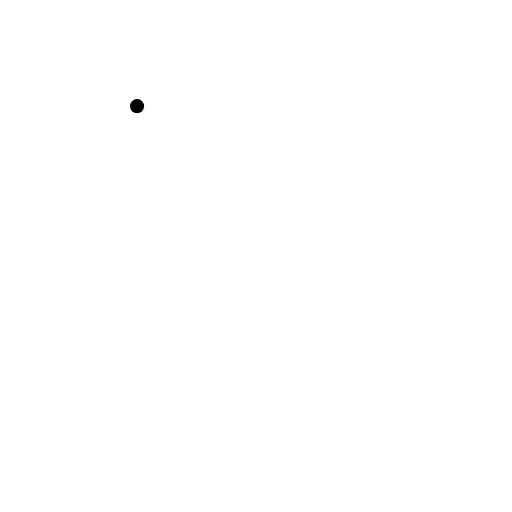
t = 0.00 s
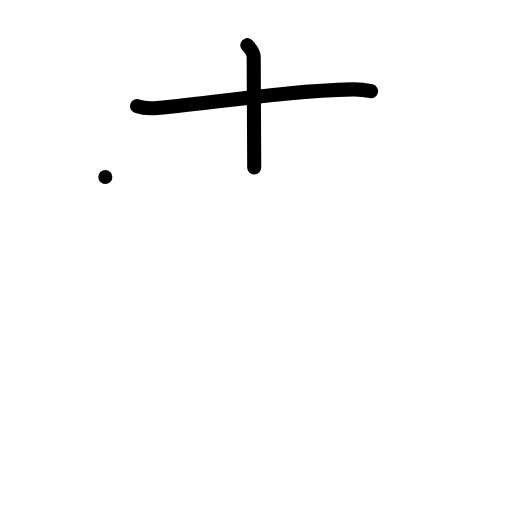
t = 2.00 s
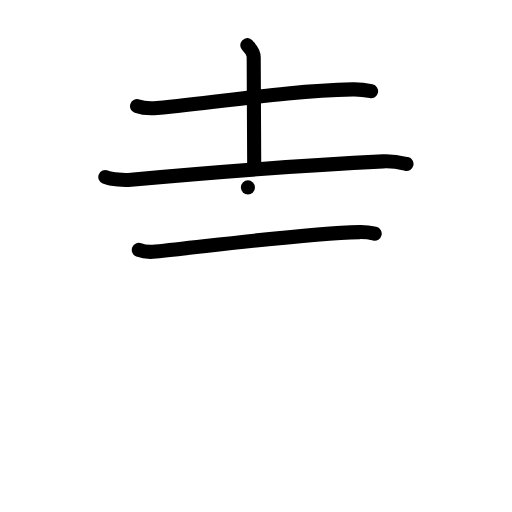
t = 4.00 s
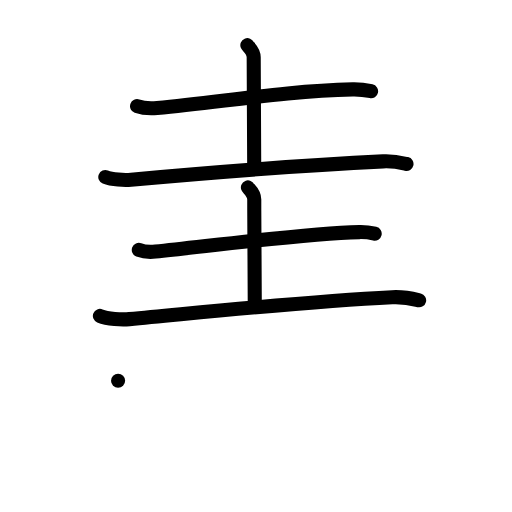
t = 6.00 s
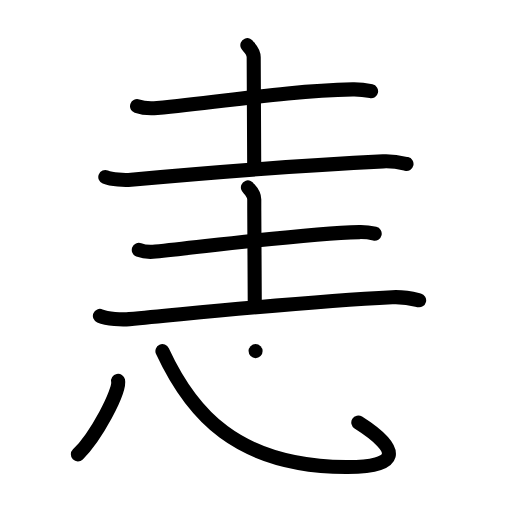
t = 8.00 s
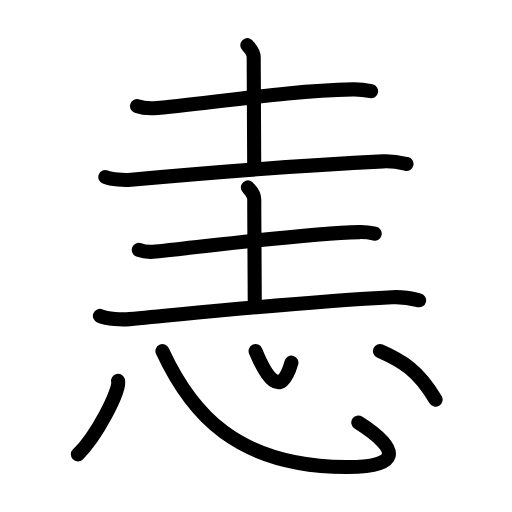
t = 10.00 s

The animated SVG that drew these frames (rendered in a browser with its animation timeline set to each time). Animation: 30 SMIL elements (animate=30); one cycle of 10.00 s.

<?xml version="1.0" encoding="UTF-8"?>
<!--
AniKanjiVG is licensed by CC-BY-SA Paul C. Sommerhoff (https://bitbucket.org/sommerhoff/anikanjivg).
AniKanjiVG uses KanjiVG which is licensed by CC-BY-SA Ulrich Apel (http://kanjivg.tagaini.net).
See also http://creativecommons.org/licenses/by-sa/3.0/
-->
<svg xmlns:kvg='http://kanjivg.tagaini.net' xmlns='http://www.w3.org/2000/svg' width='109' height='109' viewBox='0 0 109 109' style='fill:none;stroke:#000000;stroke-width:3;stroke-linecap:round;stroke-linejoin:round;' id="kvg:kanji_0605a"><g id="kvg:0605a" kvg:element="恚"><g id="kvg:0605a-g1" kvg:element="圭" kvg:position="top"><g id="kvg:0605a-g2" kvg:element="土" kvg:position="top" kvg:radical="nelson"><path id="kvg:0605a-s1" kvg:type="㇐" d="M29.18,22.6c1.12,0.4,3.17,0.5,4.28,0.4c14.36-1.35,27.18-3.62,41.63-3.97c1.86-0.04,2.98,0.19,3.91,0.39"><animate attributeName="d" begin="0.0s" dur="0.3333333333333333s" from="M29.18,22.6C29.18,22.6,29.18,22.6,29.18,22.6" to="M29.18,22.6c1.12,0.4,3.17,0.5,4.28,0.4" />
<animate attributeName="d" begin="0.3333333333333333s" dur="0.3333333333333333s" from="M29.18,22.6c1.12,0.4,3.17,0.5,4.28,0.4c0,0,0,0,0,0,0" to="M29.18,22.6c1.12,0.4,3.17,0.5,4.28,0.4c14.36-1.35,27.18-3.62,41.63-3.97" />
<animate attributeName="d" begin="0.6666666666666666s" dur="0.3333333333333333s" from="M29.18,22.6c1.12,0.4,3.17,0.5,4.28,0.4c14.36-1.35,27.18-3.62,41.63-3.97c0,0,0,0,0,0,0" to="M29.18,22.6c1.12,0.4,3.17,0.5,4.28,0.4c14.36-1.35,27.18-3.62,41.63-3.97c1.86-0.04,2.98,0.19,3.91,0.39" />
</path>
<path id="kvg:0605a-s2" kvg:type="㇑a" d="M52.66,9.62c0.09,0.22,1.35,1.16,1.35,2.57c0,9.12,0.11,11.4,0.11,23.46"><animate attributeName="d" begin="1.0s" dur="0.5s" from="M52.66,9.62C52.66,9.62,52.66,9.62,52.66,9.62" to="M52.66,9.62c0.09,0.22,1.35,1.16,1.35,2.57" />
<animate attributeName="d" begin="1.5s" dur="0.5s" from="M52.66,9.62c0.09,0.22,1.35,1.16,1.35,2.57c0,0,0,0,0,0,0" to="M52.66,9.62c0.09,0.22,1.35,1.16,1.35,2.57c0,9.12,0.11,11.4,0.11,23.46" />
<animate attributeName="d" begin="0s" dur="1.0s" from="M-100,-100" to="M-100,-100" />
</path>
<path id="kvg:0605a-s3" kvg:type="㇐" d="M22.42,37.69c1.43,0.57,4.05,0.69,5.47,0.57c17.66-1.59,37.87-3.15,53.66-3.9c2.38-0.11,3.8,0.27,4.99,0.55"><animate attributeName="d" begin="2.0s" dur="0.3333333333333333s" from="M22.42,37.69C22.42,37.69,22.42,37.69,22.42,37.69" to="M22.42,37.69c1.43,0.57,4.05,0.69,5.47,0.57" />
<animate attributeName="d" begin="2.3333333333333335s" dur="0.3333333333333333s" from="M22.42,37.69c1.43,0.57,4.05,0.69,5.47,0.57c0,0,0,0,0,0,0" to="M22.42,37.69c1.43,0.57,4.05,0.69,5.47,0.57c17.66-1.59,37.87-3.15,53.66-3.9" />
<animate attributeName="d" begin="2.6666666666666665s" dur="0.3333333333333333s" from="M22.42,37.69c1.43,0.57,4.05,0.69,5.47,0.57c17.66-1.59,37.87-3.15,53.66-3.9c0,0,0,0,0,0,0" to="M22.42,37.69c1.43,0.57,4.05,0.69,5.47,0.57c17.66-1.59,37.87-3.15,53.66-3.9c2.38-0.11,3.8,0.27,4.99,0.55" />
<animate attributeName="d" begin="0s" dur="2.0s" from="M-100,-100" to="M-100,-100" />
</path>
</g>
<g id="kvg:0605a-g3" kvg:element="土" kvg:position="bottom"><path id="kvg:0605a-s4" kvg:type="㇐" d="M29.55,53.2c0.93,0.36,2.63,0.46,3.56,0.36c11.93-1.23,31.4-3.83,43.41-4.15c1.55-0.04,2.48,0.17,3.25,0.35"><animate attributeName="d" begin="3.0s" dur="0.3333333333333333s" from="M29.55,53.2C29.55,53.2,29.55,53.2,29.55,53.2" to="M29.55,53.2c0.93,0.36,2.63,0.46,3.56,0.36" />
<animate attributeName="d" begin="3.3333333333333335s" dur="0.3333333333333333s" from="M29.55,53.2c0.93,0.36,2.63,0.46,3.56,0.36c0,0,0,0,0,0,0" to="M29.55,53.2c0.93,0.36,2.63,0.46,3.56,0.36c11.93-1.23,31.4-3.83,43.41-4.15" />
<animate attributeName="d" begin="3.6666666666666665s" dur="0.3333333333333333s" from="M29.55,53.2c0.93,0.36,2.63,0.46,3.56,0.36c11.93-1.23,31.4-3.83,43.41-4.15c0,0,0,0,0,0,0" to="M29.55,53.2c0.93,0.36,2.63,0.46,3.56,0.36c11.93-1.23,31.4-3.83,43.41-4.15c1.55-0.04,2.48,0.17,3.25,0.35" />
<animate attributeName="d" begin="0s" dur="3.0s" from="M-100,-100" to="M-100,-100" />
</path>
<path id="kvg:0605a-s5" kvg:type="㇑a" d="M52.78,39.9c0.09,0.22,1.35,1.16,1.35,2.58c0,9.12,0.11,18.78,0.11,22.48"><animate attributeName="d" begin="4.0s" dur="0.5s" from="M52.78,39.9C52.78,39.9,52.78,39.9,52.78,39.9" to="M52.78,39.9c0.09,0.22,1.35,1.16,1.35,2.58" />
<animate attributeName="d" begin="4.5s" dur="0.5s" from="M52.78,39.9c0.09,0.22,1.35,1.16,1.35,2.58c0,0,0,0,0,0,0" to="M52.78,39.9c0.09,0.22,1.35,1.16,1.35,2.58c0,9.12,0.11,18.78,0.11,22.48" />
<animate attributeName="d" begin="0s" dur="4.0s" from="M-100,-100" to="M-100,-100" />
</path>
<path id="kvg:0605a-s6" kvg:type="㇐" d="M21.27,67.26c1.63,0.68,4.64,0.83,6.27,0.68c20.25-1.9,37.85-3.78,55.96-4.67c2.72-0.13,4.36,0.32,5.73,0.66"><animate attributeName="d" begin="5.0s" dur="0.3333333333333333s" from="M21.27,67.26C21.27,67.26,21.27,67.26,21.27,67.26" to="M21.27,67.26c1.63,0.68,4.64,0.83,6.27,0.68" />
<animate attributeName="d" begin="5.333333333333333s" dur="0.3333333333333333s" from="M21.27,67.26c1.63,0.68,4.64,0.83,6.27,0.68c0,0,0,0,0,0,0" to="M21.27,67.26c1.63,0.68,4.64,0.83,6.27,0.68c20.25-1.9,37.85-3.78,55.96-4.67" />
<animate attributeName="d" begin="5.666666666666667s" dur="0.3333333333333333s" from="M21.27,67.26c1.63,0.68,4.64,0.83,6.27,0.68c20.25-1.9,37.85-3.78,55.96-4.67c0,0,0,0,0,0,0" to="M21.27,67.26c1.63,0.68,4.64,0.83,6.27,0.68c20.25-1.9,37.85-3.78,55.96-4.67c2.72-0.13,4.36,0.32,5.73,0.66" />
<animate attributeName="d" begin="0s" dur="5.0s" from="M-100,-100" to="M-100,-100" />
</path>
</g>
</g>
<g id="kvg:0605a-g4" kvg:element="心" kvg:position="bottom" kvg:radical="tradit"><path id="kvg:0605a-s7" kvg:type="㇔" d="M25.14,81.07c0.47,2.21-4.75,11.98-8.56,15.67"><animate attributeName="d" begin="6.0s" dur="1.0s" from="M25.14,81.07C25.14,81.07,25.14,81.07,25.14,81.07" to="M25.14,81.07c0.47,2.21-4.75,11.98-8.56,15.67" />
<animate attributeName="d" begin="0s" dur="6.0s" from="M-100,-100" to="M-100,-100" />
</path>
<path id="kvg:0605a-s8" kvg:type="㇟b" d="M34.58,74.75c6.07,13.13,15.67,24.52,39.09,24.68c11.3,0.08,12.04-3.5,2.61-9.47"><animate attributeName="d" begin="7.0s" dur="0.5s" from="M34.58,74.75C34.58,74.75,34.58,74.75,34.58,74.75" to="M34.58,74.75c6.07,13.13,15.67,24.52,39.09,24.68" />
<animate attributeName="d" begin="7.5s" dur="0.5s" from="M34.58,74.75c6.07,13.13,15.67,24.52,39.09,24.68c0,0,0,0,0,0,0" to="M34.58,74.75c6.07,13.13,15.67,24.52,39.09,24.68c11.3,0.08,12.04-3.5,2.61-9.47" />
<animate attributeName="d" begin="0s" dur="7.0s" from="M-100,-100" to="M-100,-100" />
</path>
<path id="kvg:0605a-s9" kvg:type="㇔a" d="M54.41,74.75c2.17,5.25,5.32,10.5,7.63,2.46"><animate attributeName="d" begin="8.0s" dur="1.0s" from="M54.41,74.75C54.41,74.75,54.41,74.75,54.41,74.75" to="M54.41,74.75c2.17,5.25,5.32,10.5,7.63,2.46" />
<animate attributeName="d" begin="0s" dur="8.0s" from="M-100,-100" to="M-100,-100" />
</path>
<path id="kvg:0605a-s10" kvg:type="㇔" d="M80.88,74.73c4.63,2.07,8.09,3.96,11.85,10.36"><animate attributeName="d" begin="9.0s" dur="1.0s" from="M80.88,74.73C80.88,74.73,80.88,74.73,80.88,74.73" to="M80.88,74.73c4.63,2.07,8.09,3.96,11.85,10.36" />
<animate attributeName="d" begin="0s" dur="9.0s" from="M-100,-100" to="M-100,-100" />
</path>
</g>
</g>
</svg>
